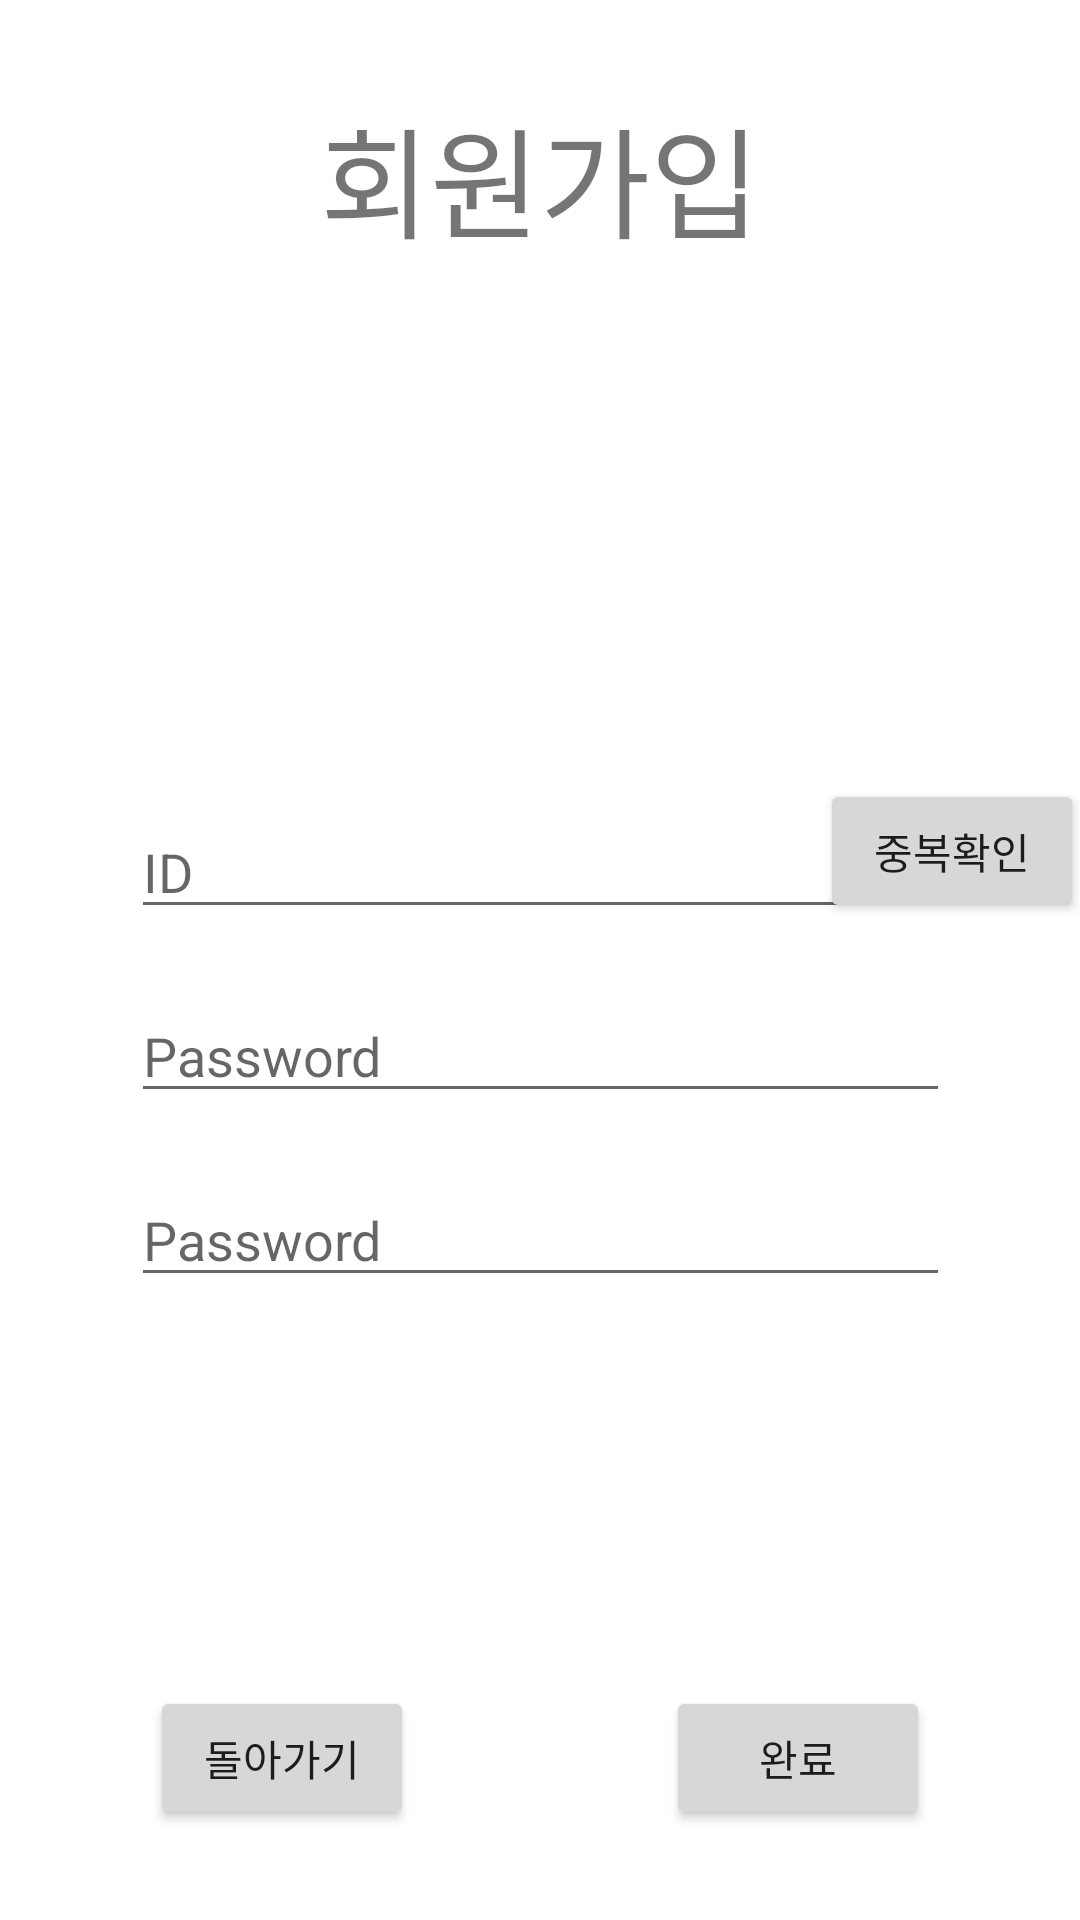

Write the Android layout XML for this screen, with the resource values it uses.
<!-- AndroidManifest.xml: application theme Theme.SelfStudy -->
<!-- res/layout/activity_sign_up.xml -->
<?xml version="1.0" encoding="utf-8"?>
<androidx.constraintlayout.widget.ConstraintLayout xmlns:android="http://schemas.android.com/apk/res/android"
    xmlns:app="http://schemas.android.com/apk/res-auto"
    xmlns:tools="http://schemas.android.com/tools"
    android:layout_width="match_parent"
    android:layout_height="match_parent"
    tools:context=".login.signup.SignUp">

    <TextView
        android:id="@+id/layoutText"
        android:layout_width="wrap_content"
        android:layout_height="wrap_content"
        android:text="회원가입"
        android:textSize="40dp"
        app:layout_constraintStart_toStartOf="parent"
        app:layout_constraintEnd_toEndOf="parent"
        app:layout_constraintTop_toTopOf="parent"
        android:layout_marginTop="30dp"
        />


    <ImageView
        android:id="@+id/profileImage"
        android:layout_width="100dp"
        android:layout_height="100dp"
        android:layout_marginTop="40dp"
        android:elevation="8dp"
        android:background="@mipmap/ic_launcher_round"
        app:layout_constraintLeft_toLeftOf="parent"
        app:layout_constraintRight_toRightOf="parent"
        app:layout_constraintTop_toBottomOf="@id/layoutText"
        />


    <EditText
        android:id="@+id/inputId"
        android:layout_width="wrap_content"
        android:layout_height="wrap_content"
        android:hint="ID"
        android:inputType="text"
        android:layout_marginTop="40dp"
        android:ems="13"
        app:layout_constraintLeft_toLeftOf="parent"
        app:layout_constraintRight_toRightOf="parent"
        app:layout_constraintTop_toBottomOf="@id/profileImage"
        />

    <TextView
        android:id="@+id/text_checkName"
        android:layout_width="wrap_content"
        android:layout_height="wrap_content"
        android:layout_marginLeft="5dp"
        app:layout_constraintLeft_toLeftOf="@id/inputId"
        app:layout_constraintTop_toBottomOf="@id/inputId"/>


    <Button
        android:id="@+id/checkName"
        android:layout_width="wrap_content"
        android:layout_height="wrap_content"
        android:padding="0dp"
        android:text="중복확인"
        android:layout_marginStart="20dp"
        app:layout_constraintLeft_toRightOf="@id/layoutText"
        app:layout_constraintBottom_toBottomOf="@id/inputId"
        android:layout_marginBottom="2dp" />

    <EditText
        android:id="@+id/inputPassword"
        android:layout_width="wrap_content"
        android:layout_height="wrap_content"
        android:hint="Password"
        android:inputType="text"
        android:layout_marginTop="20dp"
        android:ems="13"
        app:layout_constraintLeft_toLeftOf="parent"
        app:layout_constraintRight_toRightOf="parent"
        app:layout_constraintTop_toBottomOf="@id/inputId"
        />
    <TextView
        android:id="@+id/Is_text_password"
        android:layout_width="wrap_content"
        android:layout_height="wrap_content"
        android:layout_marginLeft="5dp"
        app:layout_constraintLeft_toLeftOf="@id/inputPassword"
        app:layout_constraintTop_toBottomOf="@id/inputPassword"/>
    <EditText
        android:id="@+id/inputRePassword"
        android:layout_width="wrap_content"
        android:layout_height="wrap_content"
        android:hint="Password"
        android:inputType="text"
        android:layout_marginTop="20dp"
        android:ems="13"
        app:layout_constraintLeft_toLeftOf="parent"
        app:layout_constraintRight_toRightOf="parent"
        app:layout_constraintTop_toBottomOf="@id/inputPassword"
        />

    <TextView
        android:id="@+id/text_password"
        android:layout_width="wrap_content"
        android:layout_height="wrap_content"
        android:layout_marginLeft="5dp"
        app:layout_constraintLeft_toLeftOf="@id/inputRePassword"
        app:layout_constraintTop_toBottomOf="@id/inputRePassword"/>

    <Button
        android:id="@+id/UserInfoComplete"
        android:layout_width="wrap_content"
        android:layout_height="wrap_content"
        android:layout_marginBottom="30dp"
        android:layout_marginEnd="50dp"
        android:text="완료"
        app:layout_constraintEnd_toEndOf="parent"
        app:layout_constraintBottom_toBottomOf="parent"
        />

    <Button
        android:id="@+id/UserInfoCancel"
        android:layout_width="wrap_content"
        android:layout_height="wrap_content"
        android:layout_marginStart="50dp"
        android:layout_marginBottom="30dp"
        android:text="돌아가기"
        app:layout_constraintStart_toStartOf="parent"
        app:layout_constraintBottom_toBottomOf="parent"
        />

</androidx.constraintlayout.widget.ConstraintLayout>
<!-- resources referenced by this layout -->
<resources>
  <style name="Theme.SelfStudy" parent="Theme.MaterialComponents.DayNight.DarkActionBar">
          
          <item name="colorPrimary">@color/purple_500</item>
          <item name="colorPrimaryVariant">@color/purple_700</item>
          <item name="colorOnPrimary">@color/white</item>
          
          <item name="colorSecondary">@color/teal_200</item>
          <item name="colorSecondaryVariant">@color/teal_700</item>
          <item name="colorOnSecondary">@color/black</item>
          
          <item name="android:statusBarColor">?attr/colorPrimaryVariant</item>
          
      </style>
  <!-- not gathered from this repository: default colours our renderer supplied (Android Studio template values) -->
  <color name="purple_500">#FF6200EE</color>
  <color name="purple_700">#FF3700B3</color>
  <color name="teal_200">#FF03DAC5</color>
  <color name="teal_700">#FF018786</color>
  <color name="black">#FF000000</color>
  <color name="white">#FFFFFFFF</color>
</resources>
